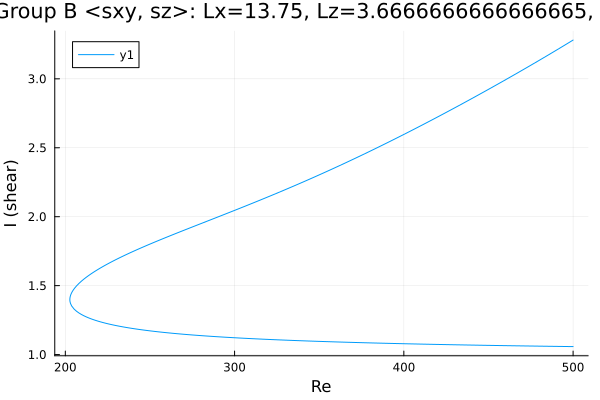

The data file committed next to this chart (first rows):
Re, shear
500.0, 3.281
499, 3.273
497.6, 3.263
496.2, 3.252
494.7, 3.242
493.3, 3.231
491.9, 3.221
490.5, 3.21
489.1, 3.2
487.7, 3.19
486.3, 3.179
484.8, 3.169
483.4, 3.159
482, 3.149
480.6, 3.138
479.2, 3.128
477.8, 3.118
476.4, 3.108
475, 3.098
473.5, 3.088
472.1, 3.078
470.7, 3.068
469.3, 3.058
467.9, 3.048
466.5, 3.038
465.1, 3.028
463.6, 3.018
462.2, 3.008
460.8, 2.998
459.4, 2.988
458, 2.978
456.6, 2.969
455.2, 2.959
453.7, 2.949
452.3, 2.939
450.9, 2.93
449.5, 2.92
448.1, 2.91
446.7, 2.901
445.3, 2.891
443.8, 2.882
442.4, 2.872
441, 2.862
439.6, 2.853
438.2, 2.843
436.8, 2.834
435.4, 2.825
433.9, 2.815
432.5, 2.806
431.1, 2.796
429.7, 2.787
428.3, 2.778
426.9, 2.768
425.5, 2.759
424, 2.75
422.6, 2.741
421.2, 2.731
419.8, 2.722
418.4, 2.713
417, 2.704
... 430 more rows
